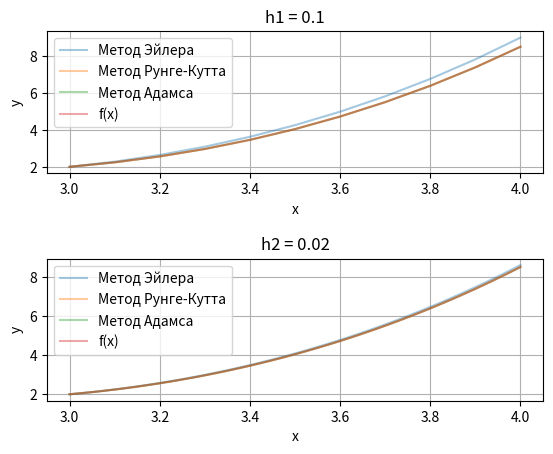

Reproduce this figure in Python.
import math
import numpy as np
import matplotlib.pyplot as plt

def grafics(res, pure, h):
    n = len(res)
    for i in range(n):
        plt.subplot(n, 1, i + 1)
        plt.subplots_adjust(wspace=0.1, hspace=0.6)
        plt.plot(res[i]["Euler"]["x"], res[i]["Euler"]["y"], alpha=0.4, label='Метод Эйлера')
        plt.plot(res[i]["Runge"]["x"], res[i]["Runge"]["y"], alpha=0.4, label='Метод Рунге-Кутта')
        plt.plot(res[i]["Adams"]["x"], res[i]["Adams"]["y"], alpha=0.4, label='Метод Адамса')
        plt.plot(pure[i][0], pure[i][1], alpha=0.4, label='f(x)')

        plt.legend()
        plt.title('h{0} = '.format(i + 1) + str(h[i]))
        plt.xlabel('x')
        plt.ylabel('y')
        plt.grid()
    plt.show()

def dif2_fun(x, y, dif_y):
    return ((x - 2)*dif_y + 3*y) / (x - 2)**2

def solve_fun(x):
    return (x - 2)**3 + 1 / (x - 2)

def g(x, y, k):
    return k

def sse(f, y):
    return round(sum([(f_i - y_i) ** 2 for f_i, y_i in zip(f, y)]), 5)

def Real_solve(f, a, b, h):
    x = [i for i in np.arange(a, b + h, h)]
    y = [f(i) for i in x]
    return x, y

def Euler(f, a, b, h, y3, dif_y3):
    n = int((b - a) / h)
    x = [i for i in np.arange(a, b + h, h)]
    y = [y3]
    k = dif_y3
    for i in range(n):
        k += h * f(x[i], y[i], k)
        y.append(y[i] + h * g(x[i], y[i], k))
    return x, y

def RungeKutt(f, a, b, h, y3, dif_y3):
    n = int((b - a) / h)
    x = [i for i in np.arange(a, b + h, h)]
    y = [y3]
    k = [dif_y3]
    for i in range(n):
        K1 = h * g(x[i], y[i], k[i])
        L1 = h * f(x[i], y[i], k[i])
        K2 = h * g(x[i] + 0.5 * h, y[i] + 0.5 * K1, k[i] + 0.5 * L1)
        L2 = h * f(x[i] + 0.5 * h, y[i] + 0.5 * K1, k[i] + 0.5 * L1)
        K3 = h * g(x[i] + 0.5 * h, y[i] + 0.5 * K2, k[i] + 0.5 * L2)
        L3 = h * f(x[i] + 0.5 * h, y[i] + 0.5 * K2, k[i] + 0.5 * L2)
        K4 = h * g(x[i] + h, y[i] + K3, k[i] + L3)
        L4 = h * f(x[i] + h, y[i] + K3, k[i] + L3)
        y.append(y[i] + (K1 + 2 * K2 + 2 * K3 + K4) / 6)
        k.append(k[i] + (L1 + 2 * L2 + 2 * L3 + L4) / 6)
    return x, y, k

def Adams(f, x, y, k, h):
    n = len(x)
    x = x[:4]
    y = y[:4]
    k = k[:4]
    for i in range(3, n - 1):
        k.append(k[i] + h * (55 * f(x[i], y[i], k[i]) -
                             59 * f(x[i - 1], y[i - 1], k[i - 1]) +
                             37 * f(x[i - 2], y[i - 2], k[i - 2]) -
                              9 * f(x[i - 3], y[i - 3], k[i - 3])) / 24)
        y.append(y[i] + h * (55 * g(x[i], y[i], k[i]) -
                             59 * g(x[i - 1], y[i - 1], k[i - 1]) +
                             37 * g(x[i - 2], y[i - 2], k[i - 2]) -
                              9 * g(x[i - 3], y[i - 3], k[i - 3])) / 24)
        x.append(x[i] + h)
    return x, y

def Point_Romberg(dict_):
    k = dict_[0]['h'] / dict_[1]['h']
    Y1 = [yi for xi, yi in zip(dict_[0]['Euler']['x'], dict_[0]['Euler']['y']) if xi in dict_[1]['Euler']['x']]
    Y2 = [yi for xi, yi in zip(dict_[1]['Euler']['x'], dict_[1]['Euler']['y']) if xi in dict_[0]['Euler']['x']]
    Euler = [y1 + (y2 - y1) / (k ** 2 - 1) for y1, y2 in zip(Y1, Y2)]
    X_ex = [xi for xi in dict_[0]['Euler']['x'] if xi in dict_[1]['Euler']['x']]
    Y_ex = [solve_fun(i) for i in X_ex]
    for i in range(len(Euler)):
        Euler[i] = abs(Euler[i] - Y_ex[i])
    Y1 = [yi for xi, yi in zip(dict_[0]['Runge']['x'], dict_[0]['Runge']['y']) if xi in dict_[1]['Runge']['x']]
    Y2 = [yi for xi, yi in zip(dict_[1]['Runge']['x'], dict_[1]['Runge']['y']) if xi in dict_[0]['Runge']['x']]
    runge = [y1 + (y2 - y1) / (k ** 2 - 1) for y1, y2 in zip(Y1, Y2)]
    X_ex = [xi for xi in dict_[0]['Runge']['x'] if xi in dict_[1]['Runge']['x']]
    Y_ex = [solve_fun(i) for i in X_ex]
    for i in range(len(runge)):
        runge[i] = abs(runge[i] - Y_ex[i])
    Y1 = [yi for xi, yi in zip(dict_[0]['Adams']['x'], dict_[0]['Adams']['y']) if xi in dict_[1]['Adams']['x']]
    Y2 = [yi for xi, yi in zip(dict_[1]['Adams']['x'], dict_[1]['Adams']['y']) if xi in dict_[0]['Adams']['x']]
    Adams = [y1 + (y2 - y1) / (k ** 2 - 1) for y1, y2 in zip(Y1, Y2)]
    X_ex = [xi for xi in dict_[0]['Adams']['x'] if xi in dict_[1]['Adams']['x']]
    Y_ex = [solve_fun(i) for i in X_ex]
    for i in range(len(Adams)):
        Adams[i] = abs(Adams[i] - Y_ex[i])
    return {'Euler': Euler, 'Runge': runge, 'Adams': Adams}

def main():
    a, b = 3, 4
    h = 0.1
    y3, dif_y3 = 2, 2
    res, pure = [], []
    steps = [h, h/5]
    for h in steps:
        print(f"Текущий шаг: {h}")
        print("Метод Эйлера:")
        x_eul, y_eul = Euler(dif2_fun, a, b, h, y3, dif_y3)
        for x, y in zip(x_eul, y_eul):
            print(f'x = {round(x, 4)}, y = {y}')
        print()
        print("Метод Рунге-Кутта:")
        x_rung, y_rung, k_rung = RungeKutt(dif2_fun, a, b, h, y3, dif_y3)
        for x, y in zip(x_rung, y_rung):
            print(f'x = {round(x, 4)}, y = {y}')
        print()
        print("Метод Адамса:")
        x_ad, y_ad = Adams(dif2_fun, x_rung, y_rung, k_rung, h)
        for x, y in zip(x_ad, y_ad):
            print(f'x = {round(x, 4)}, y = {y}')
        print()
        print("Реальное решение:")
        x_real, y_real = Real_solve(solve_fun, a, b, h)
        for x, y in zip(x_real, y_real):
            print(f'x = {round(x, 4)}, y = {y}')
        print()
        pure.append((x_real, y_real))
        res.append({
                    "h": h,
                    "Euler": {'x': x_eul, 'y': y_eul},
                    "Runge": {'x': x_rung, 'y': y_rung},
                    "Adams": {'x': x_ad, 'y': y_ad},
                    })
    err = Point_Romberg(res)
    print("Оценка погрешности Рунге-Ромберга")
    print("Метод Эйлера:      {0}".format(err['Euler']))
    print("Метод Рунге-Кутта: {0}".format(err['Runge']))
    print("Метод Адамcа:      {0}".format(err['Adams']))
    grafics(res, pure, steps)

if __name__ == '__main__':
    main()